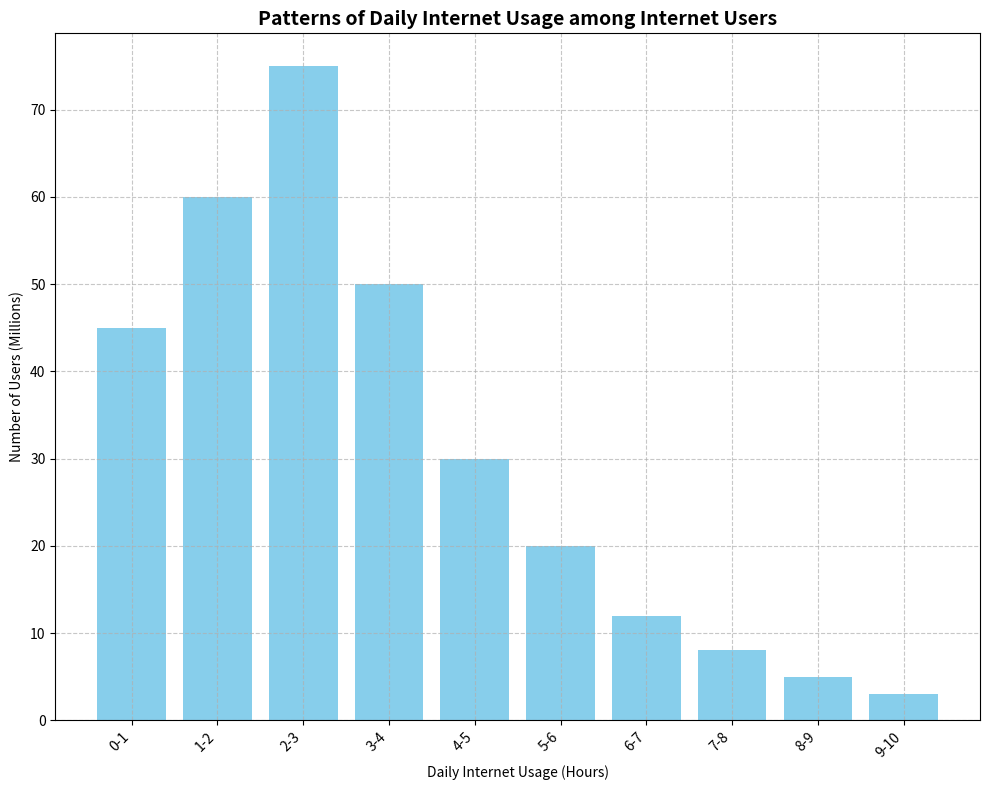

Source code (Python): (Note: this script raises an exception after producing the figure.)
import pandas as pd
import matplotlib.pyplot as plt

# Data preparation
data_labels = ["Daily Internet Usage (Hours)", "Number of Users (Millions)"]
line_labels = [
    "0-1", "1-2", "2-3", "3-4", "4-5", "5-6", "6-7", "7-8", "8-9", "9-10"
]
data = [
    45, 60, 75, 50, 30, 20, 12, 8, 5, 3
]

# Create a DataFrame
df = pd.DataFrame(list(zip(line_labels, data)), columns=data_labels)

# Plot configuration
plt.figure(figsize=(10, 8))
ax = plt.subplot(111)
ax.bar(df["Daily Internet Usage (Hours)"], df["Number of Users (Millions)"], color='skyblue')

# Aesthetics
ax.set_title('Patterns of Daily Internet Usage among Internet Users', fontsize=14, fontweight='bold')
ax.set_xlabel(data_labels[0])
ax.set_ylabel(data_labels[1])
ax.set_xticklabels(df["Daily Internet Usage (Hours)"], rotation=45, ha="right")
plt.grid(True, linestyle='--', alpha=0.7)

# Resize and save the plot
plt.tight_layout()
plt.savefig('/cpfs01/user/liuqi/workspace/plotchart/data-300/histogram/png/103.png')

# Clear the current figure's state
plt.clf()
